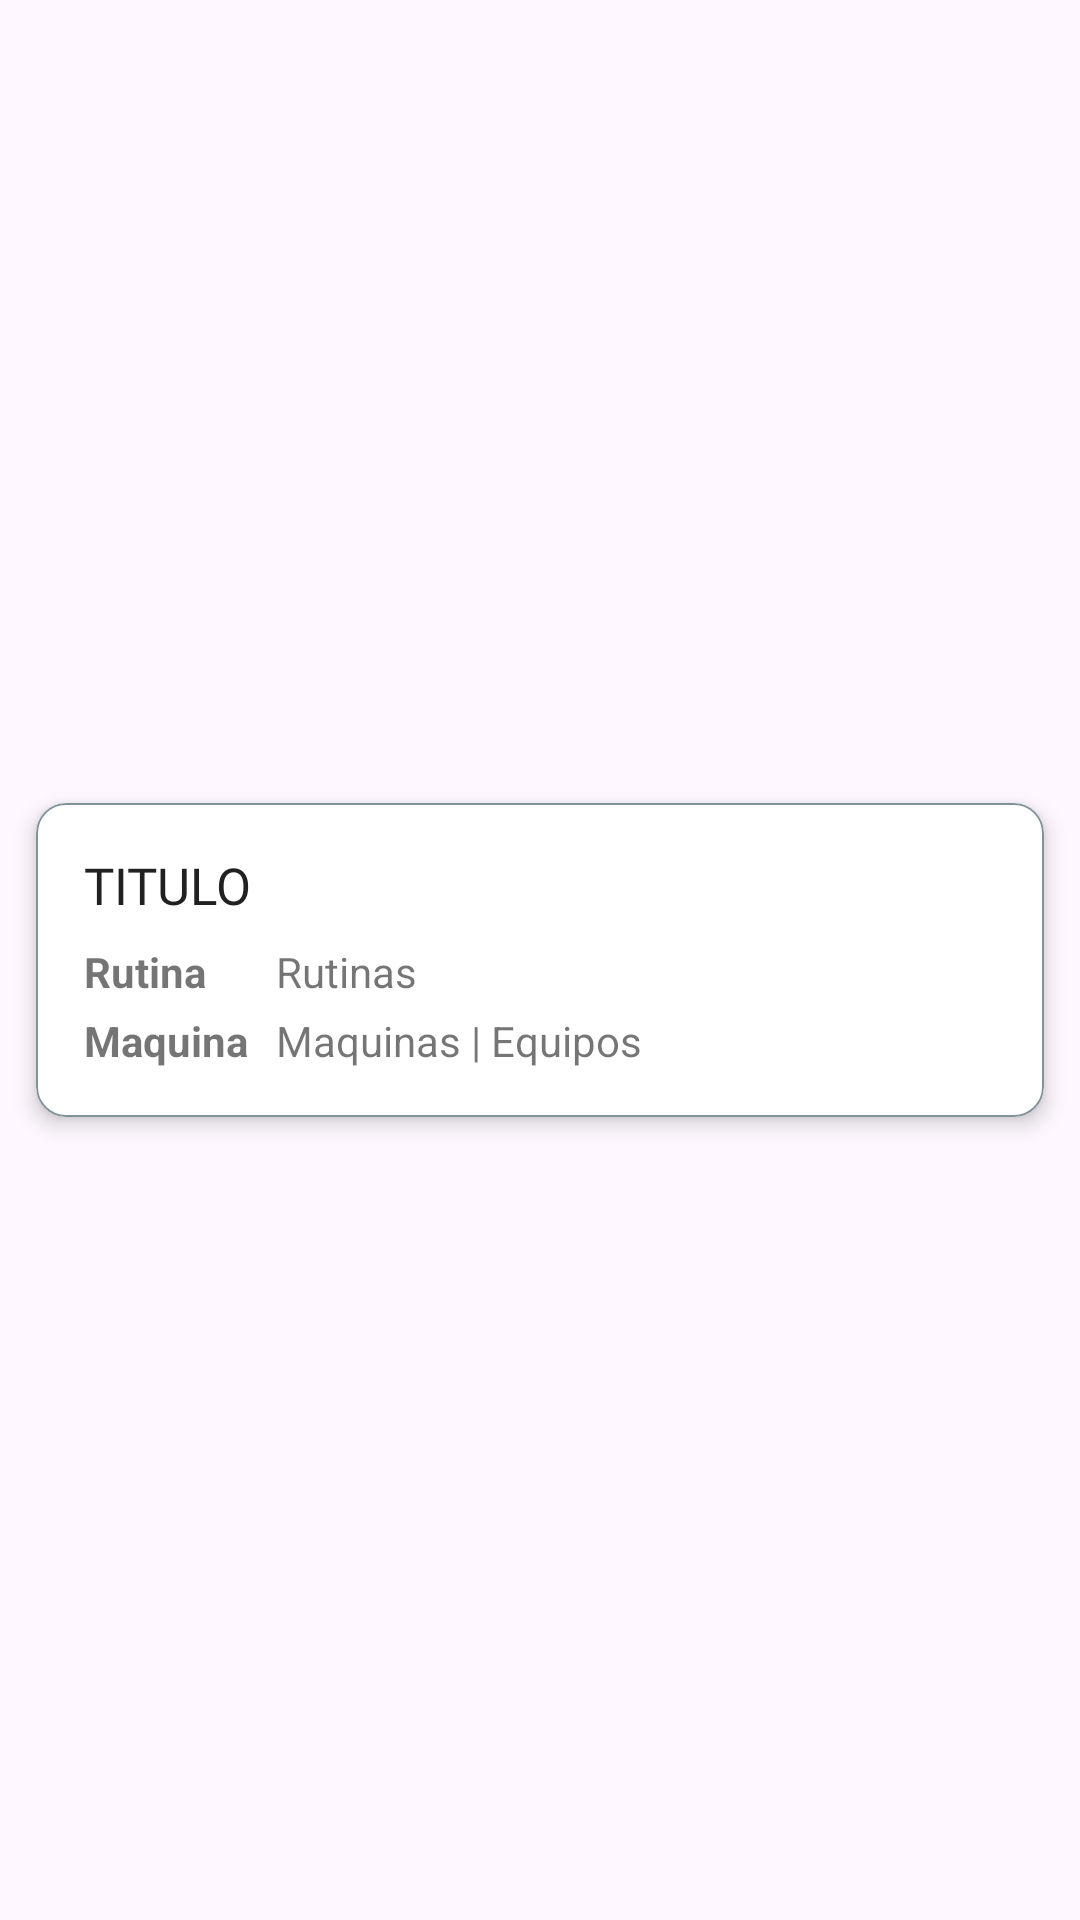

Here is an Android app screen rendered from its layout file. Give the layout XML and the strings, colors and styles it references.
<!-- AndroidManifest.xml: application theme Theme.ControlAsesorados -->
<!-- res/layout/items_ejercicio.xml -->
<?xml version="1.0" encoding="utf-8"?>
<androidx.constraintlayout.widget.ConstraintLayout xmlns:android="http://schemas.android.com/apk/res/android"
    xmlns:app="http://schemas.android.com/apk/res-auto"
    xmlns:tools="http://schemas.android.com/tools"
    android:layout_width="match_parent"
    android:layout_height="wrap_content">

    <com.google.android.material.card.MaterialCardView
        android:id="@+id/cv_matrix"
        android:layout_width="match_parent"
        android:layout_height="wrap_content"
        android:layout_marginStart="12dp"
        android:layout_marginTop="8dp"
        android:layout_marginEnd="12dp"
        android:layout_marginBottom="8dp"
        android:clickable="true"
        android:focusable="true"
        android:foreground="?android:attr/selectableItemBackground"
        android:theme="@style/Theme.MaterialComponents.Light"
        app:cardBackgroundColor="@color/white"
        app:cardCornerRadius="10dp"
        app:cardElevation="4dp"
        app:cardForegroundColor="@android:color/transparent"
        app:layout_constraintBottom_toBottomOf="parent"
        app:layout_constraintEnd_toEndOf="parent"
        app:layout_constraintStart_toStartOf="parent"
        app:layout_constraintTop_toTopOf="parent"
        app:strokeColor="@color/grisOscuroColor"
        app:strokeWidth="0.5dp">

        <androidx.constraintlayout.widget.ConstraintLayout
            android:id="@+id/cl_matrix"
            android:layout_width="match_parent"
            android:layout_height="match_parent">

            <TextView
                android:id="@+id/tv_titulo"
                android:layout_width="0dp"
                android:layout_height="wrap_content"
                android:layout_marginStart="16dp"
                android:layout_marginTop="16dp"
                android:layout_marginEnd="4dp"
                android:ellipsize="end"
                android:fontFamily="@font/roboto_condensed_regular"
                android:maxLines="2"
                android:text="@string/titulo"
                android:textColor="@color/colorPrimaryText"
                android:textSize="17sp"
                app:layout_constraintEnd_toStartOf="@+id/ib_editar"
                app:layout_constraintStart_toStartOf="parent"
                app:layout_constraintTop_toTopOf="parent" />

            <ImageButton
                android:id="@+id/ib_editar"
                style="@style/Base.Widget.AppCompat.Button.Borderless.Colored"
                android:layout_width="48sp"
                android:layout_height="wrap_content"
                android:layout_marginTop="1dp"
                android:layout_marginEnd="8dp"
                android:src="@drawable/ic_edit"
                app:layout_constraintEnd_toStartOf="@+id/ib_eliminar"
                app:layout_constraintTop_toTopOf="parent" />

            <ImageButton
                android:id="@+id/ib_eliminar"
                style="@style/Base.Widget.AppCompat.Button.Borderless.Colored"
                android:layout_width="48sp"
                android:layout_height="wrap_content"
                android:layout_marginTop="1dp"
                android:layout_marginEnd="8dp"
                android:src="@drawable/ic_delete"
                app:layout_constraintEnd_toEndOf="parent"
                app:layout_constraintTop_toTopOf="parent" />

            <TextView
                android:id="@+id/tv_rutina"
                android:layout_width="0dp"
                android:layout_height="wrap_content"
                android:layout_marginTop="8dp"
                android:layout_marginEnd="16dp"
                android:text="@string/menu_rutina"
                app:layout_constraintEnd_toEndOf="parent"
                app:layout_constraintStart_toStartOf="@+id/guideline"
                app:layout_constraintTop_toBottomOf="@+id/tv_titulo" />

            <TextView
                android:id="@+id/tv_maquina"
                android:layout_width="0dp"
                android:layout_height="wrap_content"
                android:layout_marginTop="4dp"
                android:layout_marginEnd="16dp"
                android:layout_marginBottom="16dp"
                android:text="@string/maquinas"
                app:layout_constraintBottom_toBottomOf="parent"
                app:layout_constraintEnd_toEndOf="parent"
                app:layout_constraintStart_toStartOf="@+id/guideline"
                app:layout_constraintTop_toBottomOf="@+id/tv_rutina" />

            <TextView
                android:id="@+id/textView2"
                android:layout_width="wrap_content"
                android:layout_height="wrap_content"
                android:layout_marginStart="16dp"
                android:layout_marginTop="8dp"
                android:text="@string/rutina"
                android:textStyle="bold"
                app:layout_constraintStart_toStartOf="parent"
                app:layout_constraintTop_toBottomOf="@+id/tv_titulo" />

            <TextView
                android:id="@+id/textView3"
                android:layout_width="wrap_content"
                android:layout_height="wrap_content"
                android:layout_marginStart="16dp"
                android:layout_marginTop="4dp"
                android:layout_marginBottom="16dp"
                android:text="@string/nombre_maquina"
                android:textStyle="bold"
                app:layout_constraintBottom_toBottomOf="parent"
                app:layout_constraintStart_toStartOf="parent"
                app:layout_constraintTop_toBottomOf="@+id/textView2" />

            <androidx.constraintlayout.widget.Guideline
                android:id="@+id/guideline"
                android:layout_width="wrap_content"
                android:layout_height="wrap_content"
                android:orientation="vertical"
                app:layout_constraintGuide_begin="80dp" />

        </androidx.constraintlayout.widget.ConstraintLayout>

    </com.google.android.material.card.MaterialCardView>

</androidx.constraintlayout.widget.ConstraintLayout>
<!-- resources referenced by this layout -->
<resources>
  <color name="colorPrimaryText">#212121</color>
  <color name="grisOscuroColor">#82929a</color>
  <color name="white">#FFFFFFFF</color>
  <string name="maquinas">Maquinas | Equipos</string>
  <string name="menu_rutina">Rutinas</string>
  <string name="nombre_maquina">Maquina</string>
  <string name="rutina">Rutina</string>
  <string name="titulo">TITULO</string>
  <style name="Theme.ControlAsesorados" parent="Base.Theme.ControlAsesorados" />
  <style name="Base.Theme.ControlAsesorados" parent="Theme.Material3.DayNight.NoActionBar">
          
          
          <item name="colorPrimary">@color/purple_500</item>
          <item name="colorPrimaryVariant">@color/purple_700</item>
          <item name="colorOnPrimary">@color/white</item>
          
          <item name="colorSecondary">@color/teal_200</item>
          <item name="colorSecondaryVariant">@color/teal_700</item>
          <item name="colorOnSecondary">@color/black</item>
          
          <item name="android:statusBarColor">@color/purple_700</item>
      </style>
  <color name="purple_500">#1D3557</color>
  <color name="purple_700">#1D3557</color>
  <color name="teal_200">#ff7071</color>
  <color name="teal_700">#E63946</color>
  <color name="black">#FF000000</color>
</resources>
